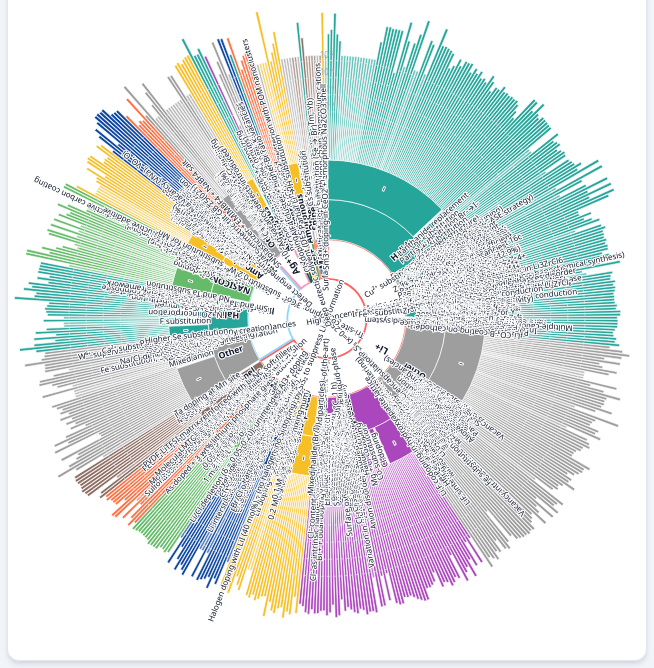
D3 v7 page, settled after 480 driven frames (8 s of simulated time); the page loaded 1 data file(s).


        const DEF_COND = 1e-6;
        const SCALE_MODE = 'log';
        const RING_SCALE = [1.0, 1.32, 1.52];  
        const LEAF_SCALE = [1.0, 1.45, 1.6];
        const CAP_ARC_DEG = 90;

        const SUPERSCRIPTS = { "-10": "⁻¹⁰", "-9": "⁻⁹", "-8": "⁻⁸", "-7": "⁻⁷", "-6": "⁻⁶", "-5": "⁻⁵", "-4": "⁻⁴", "-3": "⁻³", "-2": "⁻²", "-1": "⁻¹", "0": "⁰" };
        const formatLogLabel = val => `10${SUPERSCRIPTS[Math.round(Math.log10(val))] || '^' + Math.round(Math.log10(val))}`;

        let fullHierarchy = null, idMap = new Map(), focusNode = null;
        let maxRGlobal = 0, labelsVisible = true;
        let _nodesCache = null, _outerR = null, _defs = null, _g = null;
        let _focusDepth = 0, _ringThickness = 0, _leafBase = 0;

        let SHOW_ION = true, SHOW_STRUCT = true, SHOW_STRAT = true, SHOW_FORM = false;
        let FS_ION = 13, FS_STRUCT = 12, FS_STRAT = 11, FS_FORM = 10;

        const selIons = new Set(), selStructs = new Set(), selStrats = new Set();
        let HIDE_UNSEL = true;
        const ui = {};

        const ION_COLORS = { "Li+": "#ff5252", "Na+": "#81d4fa", "K+": "#004d40", "Ag+": "#f48fb1", "O2-": "#6d4c41", "Zn2+": "#c2185b", "H+": "#ffd54f", "Rb+": "#43a047", "F-": "#ff8a65", "Cu+": "#5c6bc0", "Mg2+": "#26c6da", "In3+": "#c0ca33", "I-": "#ec407a", "Sn4+": "#7e57c2" };
        const STRUCT_COLORS = { "Others":"#9e9e9e","Polymeric":"#ff7043","Argyrodite":"#ab47bc","Halide":"#26a69a","Amorphous":"#f6bf26","NASICON":"#66bb6a","Anti-perovskite":"#0d47a1","Spinel":"#8d6e63" };
        const FB_ION_PALETTE = d3.schemeTableau10;
        
        function hashIdx(name, arr) { let h = 0; for (let i = 0; i < name.length; i++) h = (h * 31 + name.charCodeAt(i)) | 0; return Math.abs(h) % arr.length; }
        const norm = s => (s ?? '').trim();
        function getIonColor(name) { return ION_COLORS[norm(name)] || FB_ION_PALETTE[hashIdx(norm(name), FB_ION_PALETTE)]; }

        function buildStaticStructLegend() {
            const container = document.getElementById('structLegend');
            container.innerHTML = '';
            Object.keys(STRUCT_COLORS).filter(k => k !== 'Others').forEach(st => {
                const chip = document.createElement('div');
                chip.className = 'static-chip';
                const sw = document.createElement('div');
                sw.className = 'static-sw';
                sw.style.background = STRUCT_COLORS[st];
                chip.appendChild(sw);
                chip.appendChild(document.createTextNode(st));
                container.appendChild(chip);
            });
        }

        document.addEventListener('DOMContentLoaded', async () => {
            ui.toggleAll = document.getElementById('toggleAll');
            ui.showIon = document.getElementById('showIon');
            ui.showStruct = document.getElementById('showStruct');
            ui.showStrat = document.getElementById('showStrat');
            ui.showFormula = document.getElementById('showFormula');
            ui.fsIon = document.getElementById('fsIon');
            ui.fsStruct = document.getElementById('fsStruct');
            ui.fsStrat = document.getElementById('fsStrat');
            ui.fsFormula = document.getElementById('fsFormula');
            ui.btnClearSel = document.getElementById('btnClearSel');
            ui.hideUnsel = document.getElementById('hideUnsel');

            ui.toggleAll.onchange = () => { labelsVisible = ui.toggleAll.checked; applyLabelVisibility(); };
            ui.showIon.onchange = () => { SHOW_ION = ui.showIon.checked; applyLegendFilter(); };
            ui.showStruct.onchange = () => { SHOW_STRUCT = ui.showStruct.checked; applyLegendFilter(); };
            ui.showStrat.onchange = () => { SHOW_STRAT = ui.showStrat.checked; applyLegendFilter(); };
            ui.showFormula.onchange = () => { SHOW_FORM = ui.showFormula.checked; applyLegendFilter(); };

            ui.fsIon.oninput = () => { FS_ION = +ui.fsIon.value; layoutLabels(); };
            ui.fsStruct.oninput = () => { FS_STRUCT = +ui.fsStruct.value; layoutLabels(); };
            ui.fsStrat.oninput = () => { FS_STRAT = +ui.fsStrat.value; layoutLabels(); };
            ui.fsFormula.oninput = () => { FS_FORM = +ui.fsFormula.value; layoutLabels(); };

            ui.btnClearSel.onclick = () => {
                selIons.clear(); selStructs.clear(); selStrats.clear();
                document.querySelectorAll('.legendGroup input[type="checkbox"]').forEach(cb => cb.checked = false);
                applyLegendFilter();
            };

            ui.hideUnsel.onchange = () => { HIDE_UNSEL = ui.hideUnsel.checked; applyLegendFilter(); };

            buildStaticStructLegend();

            try {
                const csvRows = await d3.csv('data.csv', d3.autoType);
                if (!csvRows || csvRows.length === 0) throw new Error("CSV data is empty.");
                const dataObj = rowsToNested(csvRows);
                fullHierarchy = buildHierarchy(dataObj);
                draw();
            } catch (err) {
                document.getElementById('chart').innerHTML = `
                    <div style="padding: 30px; color: #dc2626; text-align: center;">
                        <h2>⚠ Error Loading Data</h2>
                        <p>${err.message}</p>
                        <p style="background: #fee2e2; padding: 15px; border-radius: 8px; text-align: left; display: inline-block;">
                            Ensure you are opening this file using a <strong>Local Web Server</strong> (like VS Code 'Live Server'). Double-clicking the HTML file will block it from reading data.csv.
                        </p>
                    </div>`;
                return;
            }

            let resizeTimer;
            window.addEventListener('resize', () => { clearTimeout(resizeTimer); resizeTimer = setTimeout(draw, 150); });
        });

        function obj2children(obj) {
            return Object.entries(obj).map(([ion, structures]) => ({
                name: ion,
                children: Object.entries(structures || {}).map(([structure, strategies]) => ({
                    name: structure,
                    children: Object.entries(strategies || {}).map(([strategy, formulas]) => ({
                        name: strategy,
                        children: Object.entries(formulas || {}).map(([formula, vals]) => {
                            const nums = Array.isArray(vals) ? vals.map(Number).filter(x => Number.isFinite(x) && x > 0) : [];
                            return { name: formula, values: nums };
                        })
                    }))
                }))
            }));
        }

        let _uid = 1;
        function assignUids(root) { root.each(n => { n.data._uid = _uid++; idMap.set(n.data._uid, n); }); }
        
        function rowsToNested(rows) {
            const root = {};
            const get = (obj, key) => (obj[key] ??= {});
            rows.forEach(r => {
                const ion = String(r['Ion Type'] ?? '').trim(), struct = String(r['Structure Group'] ?? '').trim(), strat = String(r['Doping / and or GB Strategy'] ?? '').trim(), formula = String(r['Superionic Conductor Formula (Chemical)'] ?? '').trim(), rawCond = r['Conductivity σ (S/cm)'];
                if (!ion || !struct || !strat || !formula) return;
                const arr = (get(get(get(root, ion), struct), strat)[formula] ??= []);
                const c = (typeof rawCond === 'number') ? rawCond : +String(rawCond).replace(/[, ]/g, '');
                if (Number.isFinite(c) && c > 0) arr.push(c);
            });
            return root;
        }

        function buildHierarchy(dataObj) {
            const data = { name: 'root', children: obj2children(dataObj) };
            const root = d3.hierarchy(data, d => d.children).sum(d => Array.isArray(d?.values) ? 1 : 0).sort((a, b) => (b.value || 0) - (a.value || 0));
            root.each(n => {
                if (Array.isArray(n.data.values)) {
                    const vals = n.data.values.filter(Number.isFinite);
                    n.data.cond = vals.length ? vals[0] : DEF_COND; n.data.hasCond = vals.length > 0;
                }
            });
            assignUids(root); return root;
        }

        function makeFocusRoot() {
            if (!focusNode || focusNode.depth === 0) return fullHierarchy.copy();
            const clone = d3.hierarchy({ name: focusNode.data.name, _uid: focusNode.data._uid, children: focusNode.children?.map(child => cloneData(child)) }, d => d.children);
            clone.sum(d => Array.isArray(d?.values) ? 1 : 0).sort((a, b) => (b.value || 0) - (a.value || 0));
            clone.each(n => {
                if (Array.isArray(n.data.values)) {
                    const vals = n.data.values.filter(Number.isFinite);
                    n.data.cond = vals.length ? vals[0] : DEF_COND; n.data.hasCond = vals.length > 0;
                }
            });
            return clone;
        }

        function cloneData(node) { return { name: node.data.name, values: node.data.values, _uid: node.data._uid, children: node.children?.map(c => cloneData(c)) }; }

        function absoluteNames(node) {
            const orig = idMap.get(node.data._uid);
            let ion = null, struct = null, strat = null;
            if (!orig) return { ion, struct, strat };
            const chain = orig.ancestors().reverse();
            if (chain[1]) ion = chain[1].data.name;
            if (chain[2]) struct = chain[2].data.name;
            if (chain[3]) strat = chain[3].data.name;
            return { ion, struct, strat };
        }
        
        function getSliceFill(d) {
            if (d.depth <= 1) return '#ffffff'; 
            const names = absoluteNames(d);
            return STRUCT_COLORS[names.struct] || STRUCT_COLORS["Others"];
        }

        // FIX: The outer rings get standard white borders so they look like one uniform color wedge
        function getSliceStroke(d) {
            if (d.depth === 1) {
                const names = absoluteNames(d);
                return getIonColor(names.ion || '(Other)');
            }
            return '#ffffff';
        }

        function getSliceStrokeWidth(d, side) {
            if (d.depth === 0) return 0;
            if (d.depth === 1) return 2.5; 
            return Math.max(0.8, side * 0.0016);
        }

        function levelOf(d) { const od = idMap.get(d.data._uid)?.depth ?? 0; return od === 1 ? 'ion' : od === 2 ? 'struct' : od === 3 ? 'strat' : 'formula'; }

        function draw() {
            const chartEl = document.getElementById('chart'), legendEl = document.querySelector('.legendGroup'), tt = document.getElementById('tooltip');
            chartEl.innerHTML = ''; legendEl.innerHTML = '';

            const rect = chartEl.getBoundingClientRect();
            const side = Math.min(Math.max(560, rect.width), Math.max(560, rect.height));

            const root = makeFocusRoot();
            _focusDepth = (focusNode?.depth ?? 0);

            _ringThickness = Math.max(44, side * 0.085) * RING_SCALE[Math.min(_focusDepth, RING_SCALE.length - 1)];
            _leafBase = Math.max(12, side * 0.03);
            const extraLeafMax = Math.max(90, side * 0.22) * LEAF_SCALE[Math.min(_focusDepth, LEAF_SCALE.length - 1)];

            d3.partition().size([2 * Math.PI, (root.height + 1) * _ringThickness])(root);

            const condVals = root.leaves().map(l => l.data.cond || DEF_COND);
            let [cmin, cmax] = d3.extent(condVals); 
            if (!(cmax > cmin)) { cmin = Math.max(1e-12, cmin * 0.8); cmax = cmin * 10; }
            const condScale = (SCALE_MODE === 'linear' ? d3.scaleLinear().domain([cmin, cmax]) : d3.scaleLog().domain([Math.max(cmin, 1e-12), Math.max(cmax, 1e-12)])).range([0, extraLeafMax]).clamp(true);

            _outerR = d => d.children ? d.y1 : d.y1 + _leafBase + condScale(d.data.cond || DEF_COND);
            const maxR = d3.max(root.descendants(), d => _outerR(d)) + 6; maxRGlobal = maxR;

            const svg = d3.select(chartEl).append('svg').attr('width', '100%').attr('height', '100%').attr('viewBox', `${-maxR} ${-maxR} ${maxR * 2} ${maxR * 2}`);
            _g = svg.append('g'); _defs = svg.append('defs');

            const arc = d3.arc().startAngle(d => d.x0).endAngle(d => d.x1).padAngle(d => Math.min(0.006, (d.x1 - d.x0) / 6)).padRadius(maxR * 0.9).innerRadius(d => d.y0).outerRadius(d => _outerR(d));
            const nodes = root.descendants().filter(d => d.depth > 0);
            _nodesCache = nodes;

            const paths = _g.selectAll('path.slice').data(nodes, d => d.data._uid).join('path')
                .attr('class', 'slice')
                .attr('d', arc)
                .attr('fill', d => {
                    const base = getSliceFill(d);
                    if (!d.children && !d.data.hasCond) { const c = d3.color(base); c.opacity = 0.7; return c.formatRgb(); }
                    return base;
                })
                .attr('stroke', d => getSliceStroke(d))
                .attr('stroke-opacity', 0.9)
                .attr('stroke-width', d => (d.x1 - d.x0) < 0.002 ? 0 : getSliceStrokeWidth(d, side));

            paths.each(function(d) {
                const names = absoluteNames(d);
                this.dataset.ion = names.ion || ''; this.dataset.struct = names.struct || ''; this.dataset.strat = names.strat || '';
            });

            const tipVal = v => (!Number.isFinite(v) ? 'n/a' : (v < 0.01 ? `${(v * 1000).toFixed(3)} mS·cm⁻¹` : `${Number(v).toPrecision(3)} S·cm⁻¹`));
            
            paths.on('mousemove', (evt, d) => {
                const trail = d.ancestors().reverse().slice(1).map(n => n.data.name).join(' → ');
                tt.style.opacity = '1'; tt.style.display = 'block'; 
                tt.innerHTML = `<strong>${trail}</strong>` + (d.children ? `<br/>Share: ${d.value}` : (d.data.hasCond ? `<br/>σ: ${tipVal(d.data.cond)}` : `<br/><em>No cond</em>`));
                tt.style.left = (evt.clientX + 10) + 'px'; tt.style.top = (evt.clientY + 10) + 'px';
            }).on('mouseleave', () => { tt.style.opacity = '0'; setTimeout(() => tt.style.display = 'none', 150); });

            paths.on('click', (evt, d) => {
                const full = idMap.get(d.data._uid);
                focusNode = (focusNode && full === focusNode) ? focusNode.parent || null : full;
                selIons.clear(); selStructs.clear(); selStrats.clear(); draw();
            });

            const backR = Math.max(16, (_outerR(root) - root.y0) * 0.20);
            _g.append('circle').attr('r', backR).attr('fill', 'rgba(15,23,42,0.02)').style('cursor', focusNode ? 'pointer' : 'default').on('click', () => { 
                if (focusNode) { focusNode = focusNode.parent || null; selIons.clear(); selStructs.clear(); selStrats.clear(); draw(); }
            });
            _g.append('text').attr('text-anchor', 'middle').attr('dy', '0.35em').style('font-size', '12px').style('fill', '#334155').text(focusNode ? focusNode.data.name.substring(0, 15) : 'All ions');

            renderRingCaptions(root);

            const axesGroup = _g.append('g').attr('class', 'axes');
            let d3Node = root.descendants().find(d => d.depth === 3);
            let baseLeafY = d3Node ? d3Node.y1 : (3 * _ringThickness);

            [1e-8, 1e-6, 1e-4, 1e-2].forEach(v => {
                if (v < cmin || v > cmax) return;
                const r = baseLeafY + _leafBase + condScale(v);
                axesGroup.append('circle').attr('r', r).attr('fill', 'none').attr('stroke', '#e2e8f0').attr('stroke-dasharray', '4,4');
                axesGroup.append('text').attr('y', -r - 4).attr('x', 0).attr('text-anchor', 'middle').attr('fill', '#94a3b8').attr('font-size', '11px').text(formatLogLabel(v));
            });

            renderCrumbs(); buildLegend(legendEl, root); applyLegendFilter();
        }

        function chainName(n, rel) {
            if (!n) return '';
            const anc = n.ancestors().reverse();
            if (n.depth === 1) return rel === 1 ? n.data.name : '';
            if (n.depth === 2) return rel === 1 ? (anc[1]?.data?.name || '') : (rel === 0 ? n.data.name : '');
            return '';
        }

        function buildLegend(container, subtreeRoot) {
            container.innerHTML = '';
            const depth = (focusNode?.depth ?? 0); 
            (subtreeRoot.children || []).forEach(node => {
                const row = document.createElement('label'); row.className = 'ionRow';
                const sw = document.createElement('div'); sw.className = 'swatch'; 
                
                if (depth === 0) {
                    sw.style.background = '#ffffff';
                    sw.style.border = `2px solid ${getIonColor(node.data.name)}`;
                    sw.style.borderRadius = '50%';
                } else if (depth === 1) {
                    sw.style.background = STRUCT_COLORS[node.data.name] || STRUCT_COLORS['Others'];
                    sw.style.border = '1px solid rgba(0,0,0,0.15)';
                } else {
                    sw.style.background = '#e2e8f0'; 
                }

                const title = document.createElement('div'); title.textContent = node.data.name;
                const pick = document.createElement('input'); pick.type = 'checkbox';

                if (depth === 0) pick.checked = selIons.has(node.data.name);
                else if (depth === 1) pick.checked = selStructs.has(`ION:${(focusNode?.data?.name) || ''}|STRUCT:${node.data.name}`);
                else if (depth === 2) pick.checked = selStrats.has(`ION:${chainName(focusNode, 1)}|STRUCT:${chainName(focusNode, 0)}|STRAT:${node.data.name}`);

                pick.onchange = () => {
                    const k0 = node.data.name, k1 = `ION:${(focusNode?.data?.name) || ''}|STRUCT:${node.data.name}`, k2 = `ION:${chainName(focusNode, 1)}|STRUCT:${chainName(focusNode, 0)}|STRAT:${node.data.name}`;
                    if (depth === 0) pick.checked ? selIons.add(k0) : selIons.delete(k0);
                    else if (depth === 1) pick.checked ? selStructs.add(k1) : selStructs.delete(k1);
                    else if (depth === 2) pick.checked ? selStrats.add(k2) : selStrats.delete(k2);
                    applyLegendFilter();
                };
                row.append(sw, title, pick); container.appendChild(row);
            });
        }

        function applyLegendFilter() {
            const depth = (focusNode?.depth ?? 0);
            const hasSel = (depth === 0 && selIons.size > 0) || (depth === 1 && selStructs.size > 0) || (depth === 2 && selStrats.size > 0);

            d3.selectAll('path.slice').each(function() {
                const ion = this.dataset.ion || '', struct = this.dataset.struct || '', strat = this.dataset.strat || '';
                let on = true;
                if (hasSel) {
                    if (depth === 0) on = selIons.has(ion);
                    else if (depth === 1) on = selStructs.has(`ION:${focusNode?.data?.name || ''}|STRUCT:${struct}`);
                    else if (depth === 2) on = selStrats.has(`ION:${chainName(focusNode, 1)}|STRUCT:${chainName(focusNode, 0)}|STRAT:${strat}`);
                }
                this.classList.toggle('dimmed', hasSel && !on);
            });
            layoutLabels(); 
        }

        function layoutLabels() {
            _g.selectAll('.labels').remove();
            const layer = _g.append('g').attr('class', 'labels');

            const depthState = (focusNode?.depth ?? 0);
            const hasSel = (selIons.size > 0) || (selStructs.size > 0) || (selStrats.size > 0);

            let data = _nodesCache.filter(n => {
                const lv = levelOf(n);
                const isToggled = (SHOW_ION && lv === 'ion') || 
                                  (SHOW_STRUCT && lv === 'struct') || 
                                  (SHOW_STRAT && lv === 'strat') || 
                                  (SHOW_FORM && lv === 'formula');
                
                let isSel = false;
                const names = absoluteNames(n);
                if (hasSel) {
                    if (depthState === 0) isSel = selIons.has(names.ion);
                    else if (depthState === 1) isSel = selStructs.has(`ION:${focusNode?.data?.name || ''}|STRUCT:${names.struct}`);
                    else if (depthState === 2) isSel = selStrats.has(`ION:${chainName(focusNode, 1)}|STRUCT:${chainName(focusNode, 0)}|STRAT:${names.strat}`);
                }

                return isToggled || isSel;
            });

            const sel = layer.selectAll('text.levelLabel').data(data, d => d.data._uid).join('text')
                .attr('class', d => (levelOf(d) === 'formula' ? 'leafLabel visibleLabel levelLabel' : 'label visibleLabel levelLabel'));

            placeRadial(sel, hasSel, depthState);
        }

        function placeRadial(selection, hasSel, depthState) {
            selection.each(function(d) {
                const el = d3.select(this);
                if (d.x1 - d.x0 <= 0.0001) { el.style('display', 'none'); return; }

                const lv = levelOf(d);
                const isRadial = (lv === 'formula');
                const names = absoluteNames(d);
                
                let isSel = false;
                if (hasSel) {
                    if (depthState === 0) isSel = selIons.has(names.ion);
                    else if (depthState === 1) isSel = selStructs.has(`ION:${focusNode?.data?.name || ''}|STRUCT:${names.struct}`);
                    else if (depthState === 2) isSel = selStrats.has(`ION:${chainName(focusNode, 1)}|STRUCT:${chainName(focusNode, 0)}|STRAT:${names.strat}`);
                }

                const isToggled = (SHOW_ION && lv === 'ion') || (SHOW_STRUCT && lv === 'struct') || (SHOW_STRAT && lv === 'strat') || (SHOW_FORM && lv === 'formula');

                if (hasSel && !isSel && HIDE_UNSEL) { el.style('display', 'none'); return; }
                else if (hasSel && !isSel && !HIDE_UNSEL) { el.classed('dimmed', true); }
                else { el.classed('dimmed', false); }

                const fs = lv === 'ion' ? FS_ION : lv === 'struct' ? FS_STRUCT : lv === 'strat' ? FS_STRAT : FS_FORM;
                el.style('font-size', fs + 'px').style('font-weight', lv === 'ion' ? 700 : lv === 'struct' ? 600 : lv === 'strat' ? 500 : 400);

                const rMidBase = (d.y0 + (isRadial ? _outerR(d) : d.y1)) / 2;
                const rMid = rMidBase + (isRadial ? Math.max(12, _leafBase * 0.95) : 4);
                const arcLengthPx = rMid * (d.x1 - d.x0);

                const forceShow = isToggled || isSel;
                if (!forceShow && arcLengthPx < (fs + 1)) { el.style('display', 'none'); return; }
                if (forceShow && arcLengthPx < 2) { el.style('display', 'none'); return; }

                let textStr = d.data.name || '';
                
                if (!isRadial) {
                    const maxChars = Math.floor(((d.y1 - d.y0) - 10) / (fs * 0.6));
                    if (textStr.length > maxChars && maxChars > 2) { 
                        textStr = forceShow ? textStr : textStr.substring(0, maxChars - 2) + '..'; 
                    } 
                    else if (maxChars <= 2 && !forceShow) { 
                        el.style('display', 'none'); return; 
                    }
                }

                let amid = (d.x0 + d.x1) / 2;
                if (d.x0 < 0 && d.x1 > 0) amid += 0.01;
                const deg = amid * 180 / Math.PI;
                const upright = !(amid > Math.PI / 2 && amid < 3 * Math.PI / 2);

                el.text(textStr).attr('dy', '0.32em').attr('text-anchor', isRadial ? (upright ? 'start' : 'end') : 'middle')
                  .attr('transform', `rotate(${deg - 90}) translate(${rMid},0) rotate(${upright ? 0 : 180})`).style('display', null);
            });
        }

        function renderCrumbs() {
            const el = document.getElementById('crumbs');
            if (!focusNode || focusNode.depth === 0) { el.innerHTML = '<a data-ix="root">All ions</a>'; el.querySelector('a').onclick = () => { focusNode = null; selIons.clear(); selStructs.clear(); selStrats.clear(); draw(); }; return; }
            const chain = focusNode.ancestors().reverse().slice(1);
            el.innerHTML = ['<a data-ix="root">All ions</a>', ...chain.map((n, i) => ` / <a data-ix="${i}">${n.data.name}</a>`)].join('');
            el.querySelectorAll('a').forEach(a => { a.onclick = () => { focusNode = (a.getAttribute('data-ix') === 'root') ? null : chain[Number(a.getAttribute('data-ix'))]; selIons.clear(); selStructs.clear(); selStrats.clear(); draw(); }; });
        }

        function ensureCaptionLayers() {
            if (!window._capLayers) window._capLayers = { ion: _g.append('g').attr('class', 'cap cap-ion'), struct: _g.append('g').attr('class', 'cap cap-struct'), strat: _g.append('g').attr('class', 'cap cap-strat'), formula: _g.append('g').attr('class', 'cap cap-formula') };
            Object.values(window._capLayers).forEach(l => l.selectAll('*').remove());
        }

        function renderRingCaptions(partitionRoot) {
            ensureCaptionLayers(); if (!_defs) return; _defs.selectAll('path.ringArc').remove();
            const a0 = (-90 - CAP_ARC_DEG / 2) * Math.PI / 180, a1 = (-90 + CAP_ARC_DEG / 2) * Math.PI / 180;
            const arcPath = (r) => `M ${r * Math.cos(a0)} ${r * Math.sin(a0)} A ${r} ${r} 0 0 1 ${r * Math.cos(a1)} ${r * Math.sin(a1)}`;
            const items = [
                { key: 'ion', text: 'Ion Type', r: partitionRoot.descendants().find(d => d.depth === 1) ? (partitionRoot.descendants().find(d => d.depth === 1).y0 + partitionRoot.descendants().find(d => d.depth === 1).y1) / 2 : 1.5 * _ringThickness },
                { key: 'struct', text: 'Structure Group', r: partitionRoot.descendants().find(d => d.depth === 2) ? (partitionRoot.descendants().find(d => d.depth === 2).y0 + partitionRoot.descendants().find(d => d.depth === 2).y1) / 2 : 2.5 * _ringThickness },
                { key: 'strat', text: 'Doping / and or GB Strategy', r: partitionRoot.descendants().find(d => d.depth === 3) ? (partitionRoot.descendants().find(d => d.depth === 3).y0 + partitionRoot.descendants().find(d => d.depth === 3).y1) / 2 : 3.5 * _ringThickness },
                { key: 'formula', text: 'Superionic Conductor Formula (Chemical)', r: (partitionRoot.descendants().find(d => d.depth === partitionRoot.height)?.y1 ?? ((partitionRoot.height + 1) * _ringThickness)) + (_leafBase * 0.55) },
            ];
            items.forEach((it) => {
                if (!Number.isFinite(it.r) || it.r <= 0) return; const id = `ringcap-${Math.floor(it.r)}-${it.key}`; _defs.append('path').attr('id', id).attr('d', arcPath(it.r));
                _capLayers[it.key].append('text').append('textPath').attr('href', '#' + id).attr('startOffset', '50%').attr('text-anchor', 'middle').text(it.text);
            });
            Object.values(window._capLayers).forEach(l => l.raise());
        }

        function applyLabelVisibility() { d3.selectAll('.label, .leafLabel').classed('hiddenLabel', !labelsVisible).classed('visibleLabel', labelsVisible); }

        function getSVGString(svgNode) {
            svgNode.setAttribute('xlink', 'http://www.w3.org/1999/xlink'); let cssStyleText = "";
            for (let i = 0; i < document.styleSheets.length; i++) try { for (let j = 0; j < document.styleSheets[i].cssRules.length; j++) cssStyleText += document.styleSheets[i].cssRules[j].cssText; } catch (e) {}
            const styleElement = document.createElement("style"); styleElement.setAttribute("type", "text/css"); styleElement.innerHTML = cssStyleText;
            svgNode.insertBefore(styleElement, svgNode.hasChildNodes() ? svgNode.children[0] : null);
            let svgString = new XMLSerializer().serializeToString(svgNode).replace(/(\w+)?:?xlink=/g, 'xmlns:xlink=').replace(/NS\d+:href/g, 'xlink:href');
            svgNode.removeChild(styleElement); return svgString;
        }

        async function exportChart(format, scale = 4) {
            const svgEl = document.querySelector("#chart svg"), d3Svg = d3.select(svgEl);
            const pad = 120, legendWidth = 280, [origX, origY, origW, origH] = svgEl.getAttribute("viewBox").split(" ").map(Number);
            
            const numStructures = Object.keys(STRUCT_COLORS).filter(k=>k!=='Others').length;
            const ionCounts = {}; fullHierarchy.leaves().forEach(d => { const ion = absoluteNames(d).ion || 'Other'; ionCounts[ion] = (ionCounts[ion] || 0) + 1; });
            const numIons = Object.keys(ionCounts).length;
            
            const estimatedLegendH = 60 + 84 + 28 + (numStructures * 24) + 30 + 28 + (numIons * 24) + 60;
            
            const exportMinX = origX - pad, exportMinY = origY - pad;
            const exportW = origW + (pad * 2) + legendWidth;
            const exportH = Math.max(origH + (pad * 2), estimatedLegendH);

            d3Svg.attr("viewBox", `${exportMinX} ${exportMinY} ${exportW} ${exportH}`);
            d3Svg.insert("rect", ":first-child").attr("id", "export-bg").attr("x", exportMinX).attr("y", exportMinY).attr("width", exportW).attr("height", exportH).attr("fill", "#ffffff");
            
            const exportGroup = d3Svg.append("g").attr("id", "export-elements");

            const legX = origX + origW + (pad / 2) - 20; 
            let curY = exportMinY + 60;
            
            exportGroup.append("text").attr("x", legX).attr("y", curY).text("Chart Key").attr("font-weight", "bold").attr("font-size", "16px").attr("fill", "#111");
            curY += 24;
            exportGroup.append("text").attr("x", legX).attr("y", curY).text("• Inner to Outer: Ion → Struct → Strat → Form").attr("font-size", "13px").attr("fill", "#64748b");
            curY += 20;
            exportGroup.append("text").attr("x", legX).attr("y", curY).text("• Inner Ring: Border = Ion Type").attr("font-size", "13px").attr("fill", "#64748b");
            curY += 20;
            exportGroup.append("text").attr("x", legX).attr("y", curY).text("• Outer Rings: Fill = Structure Group").attr("font-size", "13px").attr("fill", "#64748b");
            curY += 40;

            exportGroup.append("text").attr("x", legX).attr("y", curY).text("Structure Group (Fill)").attr("font-weight", "bold").attr("font-size", "16px").attr("fill", "#111");
            curY += 28;
            Object.keys(STRUCT_COLORS).filter(k=>k!=='Others').forEach(st => {
                exportGroup.append("rect").attr("x", legX).attr("y", curY - 12).attr("width", 14).attr("height", 14).attr("rx", 3).attr("fill", STRUCT_COLORS[st]).attr("stroke", "rgba(0,0,0,0.15)");
                exportGroup.append("text").attr("x", legX + 24).attr("y", curY).text(st).attr("font-size", "14px").attr("fill", "#111");
                curY += 24;
            });

            curY += 30;

            exportGroup.append("text").attr("x", legX).attr("y", curY).text("Ion Type (Border)").attr("font-weight", "bold").attr("font-size", "16px").attr("fill", "#111");
            curY += 28;
            Object.keys(ionCounts).sort().forEach(ion => {
                exportGroup.append("circle").attr("cx", legX + 7).attr("cy", curY - 5).attr("r", 6).attr("fill", "#ffffff").attr("stroke", getIonColor(ion)).attr("stroke-width", 2.5);
                exportGroup.append("text").attr("x", legX + 24).attr("y", curY).text(`${ion} (${ionCounts[ion]})`).attr("font-size", "14px").attr("fill", "#111"); 
                curY += 24;
            });

            const svgString = getSVGString(svgEl);
            if (format === 'svg') {
                const link = document.createElement("a"); link.href = URL.createObjectURL(new Blob([svgString], { type: "image/svg+xml;charset=utf-8" })); link.download = "Sunburst_Publication.svg"; document.body.appendChild(link); link.click(); document.body.removeChild(link);
            } else {
                const canvas = document.createElement("canvas"), ctx = canvas.getContext("2d"); 
                canvas.width = exportW * scale; 
                canvas.height = exportH * scale;
                const img = new Image(), url = URL.createObjectURL(new Blob([svgString], { type: "image/svg+xml;charset=utf-8" }));
                await new Promise(resolve => { 
                    img.onload = () => { 
                        ctx.drawImage(img, 0, 0, canvas.width, canvas.height); 
                        URL.revokeObjectURL(url); 
                        const link = document.createElement("a"); 
                        link.download = `Sunburst_${Math.round(scale * 96)}DPI.png`; 
                        link.href = canvas.toDataURL("image/png"); 
                        document.body.appendChild(link); link.click(); document.body.removeChild(link); 
                        resolve(); 
                    }; 
                    img.src = url; 
                });
            }
            
            d3Svg.select("#export-elements").remove(); d3Svg.select("#export-bg").remove();
            d3Svg.attr("viewBox", [origX, origY, origW, origH].join(" "));
        }
    

### data: data.csv
Ion Type (raw), Ion Type, Structure Type (raw), Structure Group, Doping / and or GB Strategy, Superionic Conductor Formula (Chemical), Unnamed: 6, Activation Energy Ea (eV) (raw), Activation Energy Ea (eV), Temperature (°C), Doping_Subtype, Conductivity σ (S/cm) (raw), Conductivity σ (S/cm)
Li⁺, Li+, UCl₃-type LaCl₃ lattice with 1D channels, Other, Ta doping → La vacancies, Li₀.₃₈₈Ta₀.₂₃₈La₀.₄₇₅Cl₃, , 0.197, 0.197, 30, Re Doping, 3.02e-3 / 30 °C, 0.00302
Li⁺, Li+, β-phase (P6₃/mmc), Other, Vacancy engineering (Li + N vacancies), β-Li₃N (vacancy-rich, 400 rpm – 16 h), , 0.371, 0.371, 25, Defect / Vacancy, 2.14e-3 / 25 °C, 0.00214
Li⁺, Li+, Garnet-type (cubic), Other, –, Li₇La₃Zr₂O₁₂ (LLZO), , 0.30–0.34, 0.3, 25, Baseline, 3.0e-4 / 25 °C, 0.0003
F⁻, F-, Tysonite (trigonal, P3̄c1), Other, –, LaF₃ (tysonite), , –, , , Baseline, –, 
Li⁺, Li+, Garnet–polymer composite (cubic LLZO + P…, Polymeric, –, Li₇La₃Zr₂O₁₂–PEO (LiClO₄) composite, , –, , 25, Baseline, ~1e-4 / 25 °C, 0.0001
Li⁺, Li+, LGPS-type (P4₂/nmc), Other, Si + Cl aliovalent doping, Li₉.₅₄Si₁.₇₄P₁.₄₄S₁₁.₇Cl₀.₃, , –, , 25, Anion Doping, 2.5e-2 / 25 °C, 0.025
Li⁺, Li+, LGPS-type (P4₂/nmc), Other, –, Li₉.₆P₃S₁₂, , –, , 25, Baseline, ~1e-2 / 25 °C, 0.01
Li⁺, Li+, Borosulfide, Other, –, Li₅B₇S₁₃, , –, 0.267, 25, Baseline, 7.4e-2 / 25 °C (predicted RT), 0.074
Li⁺, Li+, Borosulfide, Other, –, Li₂B₂S₅, , –, 0.32, 25, Baseline, 9.7e-3 / 25 °C (predicted RT), 0.0097
Li⁺, Li+, Borosulfide (Cs-substituted), Other, Cs substitution, CsLi₂BS₃, , –, , 25, Anion Substitution, ~1e-3 / 25 °C (assumed from Li₃BS₃), 0.001
Li⁺, Li+, Halide (trigonal), Halide, –, Li₃ErCl₆, , –, 0.351, 25, Baseline, 3e-4 / 25 °C (predicted RT), 0.0003
Li⁺, Li+, Halide (trigonal), Halide, –, Li₃InCl₆, , –, 0.29, 25, Baseline, ~1e-3 / 25 °C (exp. literature), 0.001
Li⁺, Li+, Oxide-iodate, Other, –, Li₂HIO, , –, , 25, Baseline, ~1e-4 / 25 °C (predicted RT), 0.0001
Li⁺, Li+, Oxyfluoride, Halide, –, LiSO₃F, , –, , 25, Baseline, 8.2e-2 / 25 °C (predicted RT), 0.082
Li⁺, Li+, Nitridoborohydride, Other, –, LiMgB₃(H₉N)₂, , –, , 25, Baseline, 7.9e-3 / 25 °C (predicted RT), 0.0079
Li⁺, Li+, Carbodiimide nitride, Other, –, Sr₂LiCBr₃N₂, , –, , 25, Baseline, 3.3e-5 / 25 °C (marginal RT), 3.30E-05
Li⁺, Li+, Selenide, Other, –, LiErSe₂, , –, , 25, Baseline, 8.8e-5 / 25 °C (marginal RT), 8.80E-05
Li⁺, Li+, Borate, Other, –, Li₆Ho(BO₃)₃, , –, , 25, Baseline, 5.1e-3 / 25 °C (predicted RT), 0.0051
Li⁺, Li+, Oxide, Other, –, LiSbO₃, , –, , 25, Baseline, 6.7e-4 / 25 °C (predicted RT), 0.00067
Ag⁺, Ag+, Halide (β-AgI → α-AgI transition), Halide, –, (AgI)ₓ–C(1–ₓ), x=1.00 (pure AgI), , –, , 150, Baseline, σ ~1 / 150 °C (α-AgI phase), 1
Ag⁺ + e⁻, Ag+, Composite (AgI–C), Other, Carbon addition (1%), (AgI)ₓ–C(1–ₓ), x=0.99, , –, , 140, Anion Doping, Non-Arrhenius; σ increases with T, abrup…, 
Ag⁺ + e⁻, Ag+, Composite (AgI–C), Other, Carbon addition (2%), (AgI)ₓ–C(1–ₓ), x=0.98, , –, , 140, Anion Doping, Non-Arrhenius; jump in σ near 140 °C, 
Ag⁺ + e⁻, Ag+, Composite (AgI–C), Other, Carbon addition (3%), (AgI)ₓ–C(1–ₓ), x=0.97, , –, , , Anion Doping, Non-Arrhenius; σ grows with T, reduced j…, 
Ag⁺ + e⁻, Ag+, Composite (AgI–C), Other, Carbon addition (6%), (AgI)ₓ–C(1–ₓ), x=0.94, , –, , , Anion Doping, Conductivity dominated by electrons; mod…, 
Li⁺, Li+, Halide (trigonal P3m1), Halide, –, Li₃ErCl₆ (ball-milled), , 0.41, 0.41, 25, Baseline, 3.0e-4 / 25 °C, 0.0003
Li⁺, Li+, Halide (trigonal P3m1), Halide, –, Li₃ErCl₆ (annealed), , 0.48, 0.48, 25, Baseline, 5.0e-5 / 25 °C, 5.00E-05
Li⁺, Li+, Phosphate (oxide), Other, –, LiCa₉Mg(PO₄)₇, , –, , , Baseline, –, 
Li⁺, Li+, Nitrate (oxide), Other, –, Li₂Pr(NO₃)₅, , –, , , Baseline, –, 
Li⁺, Li+, Fluoride salt, Halide, –, LiPF₆, , –, , , Baseline, –, 
Li⁺, Li+, Fluoride salt, Halide, –, LiAsF₆, , –, , , Baseline, –, 
Li⁺, Li+, Fluoride salt, Halide, –, LiSbF₆, , –, , , Baseline, –, 
Li⁺, Li+, Fluoride complex, Halide, –, LiK₂AlF₆, , –, , , Baseline, –, 
Li⁺, Li+, Chloride, Halide, –, Li₁₀Mg₇Cl₂₄, , –, , , Baseline, –, 
Li⁺, Li+, Chloride, Halide, –, LiCs₂LuCl₆, , –, , , Baseline, –, 
Li⁺, Li+, Chloride, Halide, –, LiCs₂YCl₆, , –, , , Baseline, –, 
Li⁺, Li+, Chloride, Halide, –, Li₃CsCl₄, , –, , , Baseline, –, 
Li⁺, Li+, Chloride, Halide, –, LiYb₂Cl₅, , –, , , Baseline, –, 
Li⁺, Li+, Chloride, Halide, –, Li₂CsCl₃, , –, , , Baseline, –, 
Li⁺, Li+, Chloride, Halide, –, LiCsCl₂, , –, , , Baseline, –, 
Li⁺, Li+, Bromide, Halide, –, LiRbBr₂, , –, , , Baseline, –, 
Li⁺, Li+, Bromide, Halide, –, Li₃ErBr₆, , –, 0.325, , Baseline, –, 
Li⁺, Li+, Nitride-boride, Other, –, LiSr₄(BN₂)₃, , –, , , Baseline, –, 
K⁺, K+, 1D Nanopore (CNT), Other, COO⁻ termination (3–6 groups), CNTPs (Carbon Nanotube Porins, 0.8 nm, 1…, , –, , 25, Anion Doping, D ≈ 7.34e-13 m²/s; μ ≈ 7.85e-8 m²/Vs @25…, 7.34E-13
Li⁺, Li+, Thio-phosphate (LGPS-type, tetragonal/or…, Other, –, Li₁₀GeP₂S₁₂ (LGPS), , 0.17–0.18 (FPMD), 0.17, 25, Baseline, 1.2e-2 / 25 °C (experimental, cited), 0.012
Li⁺, Li+, Argyrodite (cubic, F4̅3m), Argyrodite, Cl-doping, Li₆PS₅Cl (annealed 200 °C), , ~0.40, 0.4, 25, Halide Doping, 2.87e-5 / 25 °C, 2.87E-05
Li⁺, Li+, Argyrodite, Argyrodite, Cl-doping, Li₆PS₅Cl (annealed 300 °C), , ~0.40, 0.4, 25, Halide Doping, 2.96e-4 / 25 °C, 0.000296
Li⁺, Li+, Argyrodite, Argyrodite, Cl-doping, Li₆PS₅Cl (annealed 400 °C), , ~0.40, 0.4, 25, Halide Doping, 5.49e-4 / 25 °C, 0.000549
Li⁺, Li+, Argyrodite, Argyrodite, Cl-doping, Li₆PS₅Cl (annealed 500 °C, pellet), , 0.40 → 0.26 (thin-film), 0.26, 25, Halide Doping, 7.93e-4 / 25 °C, 0.000793
Li⁺, Li+, Argyrodite, Argyrodite, Cl-doping, Li₆PS₅Cl (thin film, 500 °C), , 0.26, 0.26, 25, Halide Doping, 7.43e-4 / 25 °C, 0.000743
Li⁺, Li+, Thio-LISICON (tetragonal, P4₂/nmc), Other, –, Li₁₀GeP₂S₁₂ (LGPS), , 0.17–0.18 (FPMD), 0.17, 27, Baseline, 1.2e-2 / 25 °C (experimental, cited), 0.012
K⁺, K+, Sulfide (orthorhombic, Cmc2₁; distorted …, Other, –, β-K₃SbS₄, , 0.27, 0.27, 25, Baseline, 2.5e-6 / 25 °C; 1.0e-4 / 180 °C, 2.50E-06
K⁺, K+, Sulfide (orthorhombic, vacancy-rich), Other, W-doping (8%), K₂.92Sb₀.92W₀.08S₄, , 0.27, 0.27, 25, Cation Doping, 7.7e-5 / 25 °C; 1.4e-4 / 40 °C, 7.70E-05
… [head cut at 6 KiB]